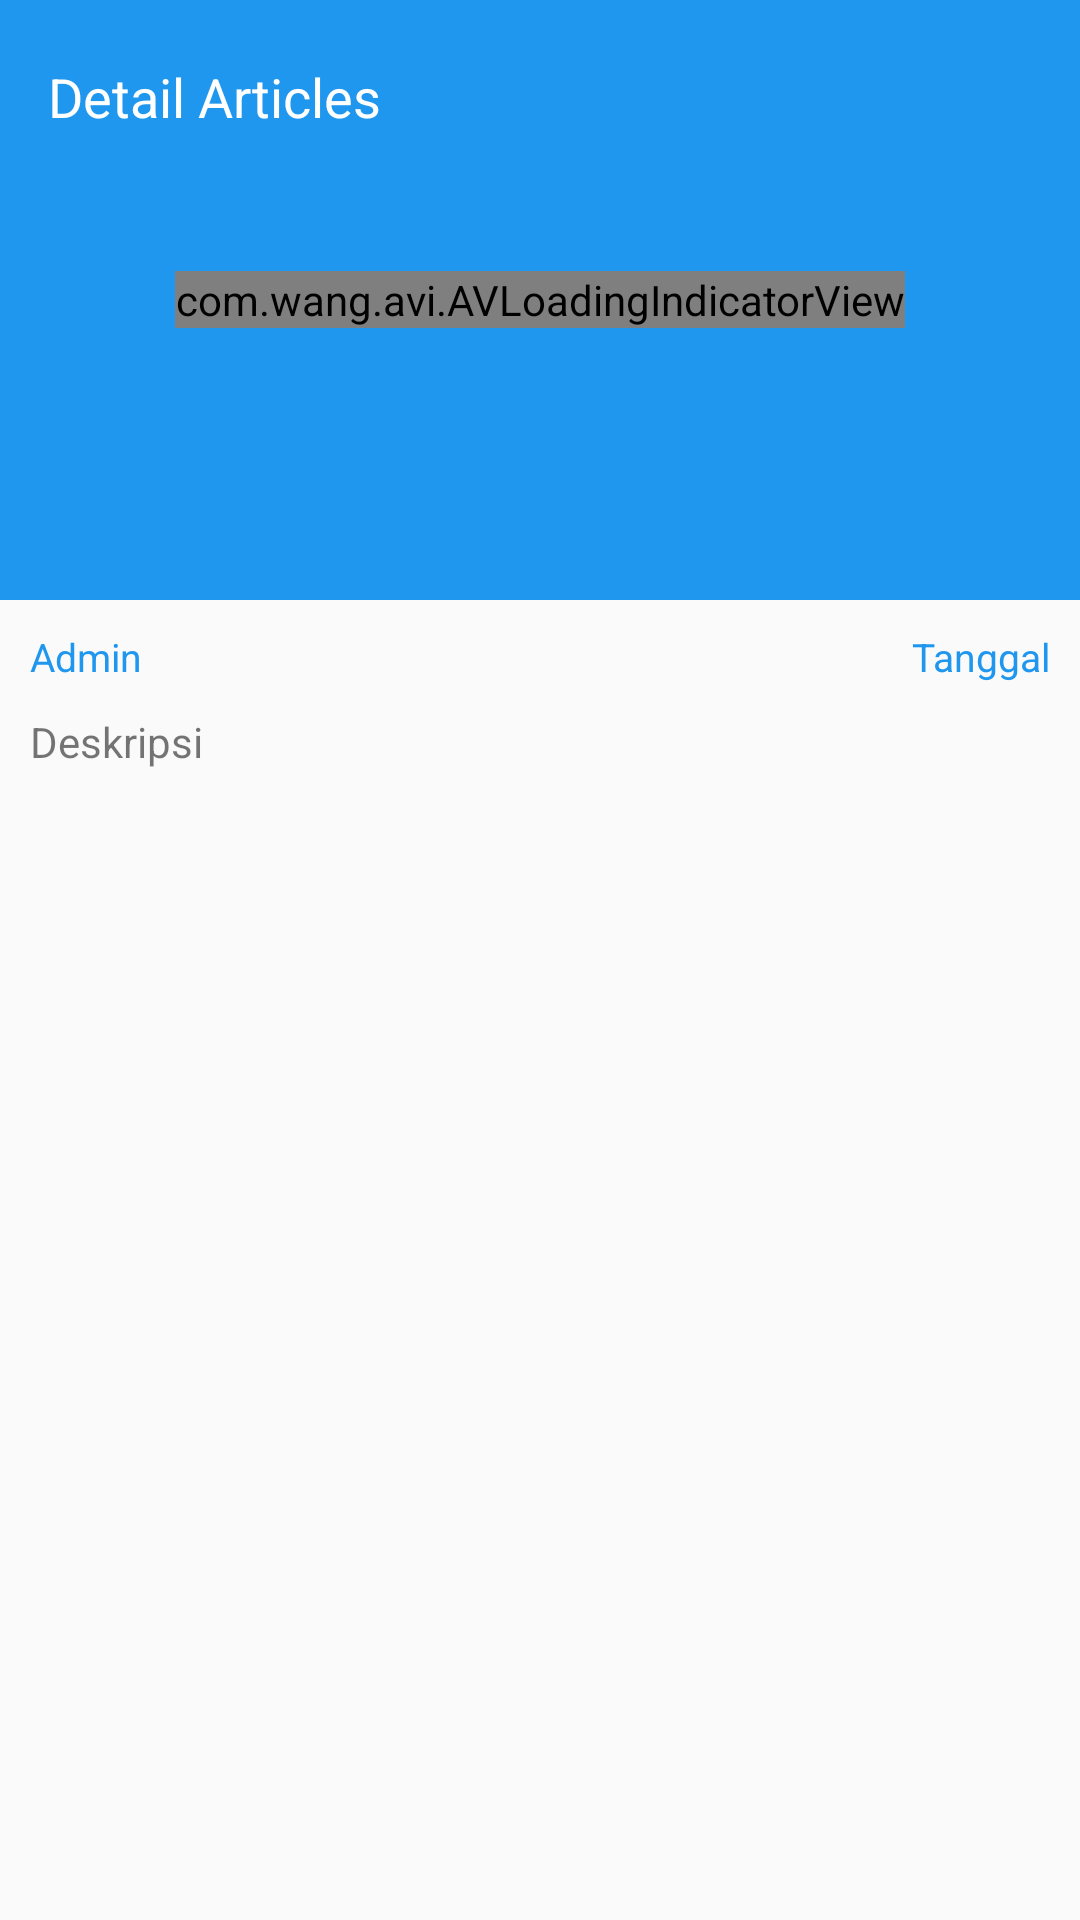

Reconstruct the res/layout file that produces this screen, plus the resources it refers to.
<!-- AndroidManifest.xml: application theme AppTheme.NoActionBar -->
<!-- res/layout/activity_halaman_detail_artikel.xml -->
<?xml version="1.0" encoding="utf-8"?>
<android.support.design.widget.CoordinatorLayout xmlns:android="http://schemas.android.com/apk/res/android"
    xmlns:app="http://schemas.android.com/apk/res-auto"
    xmlns:tools="http://schemas.android.com/tools"
    android:layout_width="match_parent"
    android:layout_height="match_parent"
    tools:context="com.example.aswanabidin.englishconversation.HalamanDetailArtikel">

    <android.support.design.widget.AppBarLayout
        android:id="@+id/appbarlayout"
        android:layout_width="match_parent"
        android:layout_height="wrap_content"
        android:fitsSystemWindows="true">

        <android.support.design.widget.CollapsingToolbarLayout
            android:id="@+id/collapseToolbar"
            android:layout_width="match_parent"
            android:layout_height="200dp"
            android:fitsSystemWindows="true"
            app:contentScrim="?attr/colorPrimary"
            app:expandedTitleTextAppearance="@android:color/transparent"
            app:layout_scrollFlags="scroll|exitUntilCollapsed">

            <com.wang.avi.AVLoadingIndicatorView
                android:id="@+id/avi"
                android:layout_width="wrap_content"
                android:layout_height="wrap_content"
                android:layout_gravity="center"
                android:visibility="visible"
                app:indicatorColor="@color/putih"
                app:indicatorName="BallPulseIndicator" />

            <ImageView
                android:id="@+id/imgartikel"
                android:layout_width="match_parent"
                android:layout_height="200dp"
                android:contentDescription="Detail Articles"
                android:scaleType="centerCrop"
                android:transitionName="myImage" />

            <android.support.v7.widget.Toolbar
                android:id="@+id/toolbar"
                android:layout_width="match_parent"
                android:layout_height="?attr/actionBarSize"
                android:theme="@style/ThemeOverlay.AppCompat.Dark.ActionBar"
                app:layout_collapseMode="pin"
                app:popupTheme="@style/ThemeOverlay.AppCompat.Light">

                <TextView
                    android:id="@+id/tvtitlearticle"
                    android:layout_width="match_parent"
                    android:layout_height="wrap_content"
                    android:layout_marginLeft="10dp"
                    android:layout_marginTop="20dp"
                    android:text="Detail Articles"
                    android:textColor="@color/putih"
                    android:textSize="18sp" />
            </android.support.v7.widget.Toolbar>
        </android.support.design.widget.CollapsingToolbarLayout>
    </android.support.design.widget.AppBarLayout>


    <android.support.v4.widget.NestedScrollView
        android:id="@+id/scrollview"
        android:layout_width="match_parent"
        android:layout_height="match_parent"
        android:clipToPadding="false"
        app:layout_behavior="@string/appbar_scrolling_view_behavior">

        <include layout="@layout/content_detail_artikel" />
    </android.support.v4.widget.NestedScrollView>

</android.support.design.widget.CoordinatorLayout>
<!-- res/layout/content_detail_artikel.xml (included above) -->
<?xml version="1.0" encoding="utf-8"?>
<RelativeLayout xmlns:android="http://schemas.android.com/apk/res/android"
    android:layout_width="match_parent"
    android:layout_height="match_parent">

    <TextView
        android:id="@+id/tvemail"
        android:layout_width="wrap_content"
        android:layout_height="wrap_content"
        android:layout_below="@+id/tvtitlearticle"
        android:layout_marginLeft="10dp"
        android:layout_marginTop="10dp"
        android:text="Admin"
        android:textColor="@color/biru"
        android:textSize="13sp" />

    <TextView
        android:id="@+id/tvdate"
        android:layout_width="wrap_content"
        android:layout_height="wrap_content"
        android:layout_alignParentRight="true"
        android:layout_below="@+id/tvtitlearticle"
        android:layout_marginRight="10dp"
        android:layout_marginTop="10dp"
        android:text="Tanggal"
        android:textColor="@color/biru"
        android:textSize="13sp" />


    <TextView
        android:id="@+id/tvdeskripsi"
        android:layout_width="match_parent"
        android:layout_height="match_parent"
        android:layout_below="@+id/tvemail"
        android:layout_marginLeft="10dp"
        android:layout_marginRight="10dp"
        android:layout_marginTop="10dp"
        android:text="Deskripsi" />

</RelativeLayout>
<!-- resources referenced by this layout -->
<resources>
  <color name="biru">#2097EF</color>
  <color name="putih">#fff</color>
  <style name="AppTheme.NoActionBar">
          <item name="windowActionBar">false</item>
          <item name="windowNoTitle">true</item>
      </style>
</resources>
